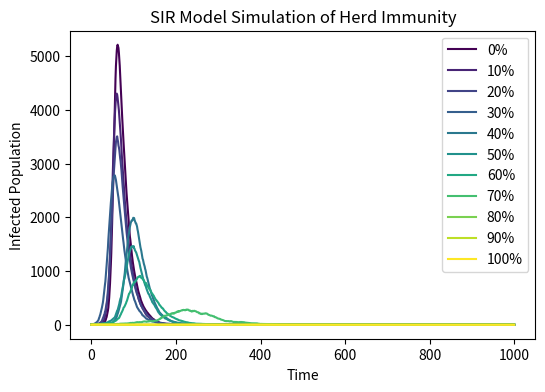

This figure's Python source:
import numpy as np
import matplotlib.pyplot as plt
from matplotlib import cm# import necessary libraries
population=10000
infected_curve=[]
for j in range(11):
    S=[9999-j*1000]
    I=[1]
    R=[j*1000]
    beta=0.3
    gamma=0.05#set basic constant for simulation
    if j==10:#when j=10 S=[-1], give S a zero value to fix the error
        S=[0]
    for i in range(1000):
        x=beta*I[i]/10000#the probability of infection
        b=np.random.choice(range(2),S[i],p=[1-x,x])#simulate the infection one time
        S.append(S[i]-np.sum(b==1))#calculate suscpetible people after one-time infection
        I.append(I[i]+np.sum(b==1))#calculate infected people after one-time infection
        a=np.random.choice([0,2],I[i+1], p=[0.95,0.05])#simulate the recovery one time
        R.append(R[i]+np.sum(a==2))#calculate recovered people after one-time recovery
        I[i+1]-=np.sum(a==2)#record the final infected people after the whole turn
    infected_curve.append(I)

plt.figure(figsize=(6, 4), dpi=150)#set figure size and dpi
colormap = plt.cm.get_cmap('viridis', 11)#use the library to get some colors
for j in range(11):
    color=colormap(j)
    plt.plot(infected_curve[j], label=f"{10*j}%",color=color)#draw the lines of infected people with different vaccination rate
plt.xlabel("Time")#name x axis
plt.ylabel("Infected Population")#name y axis
plt.title("SIR Model Simulation of Herd Immunity")#give a title for the figure
plt.legend(loc='upper right')#the location of legend
plt.show()#show the figure
plt.savefig('SIR_vaccination.png',format='png')#save the figure
